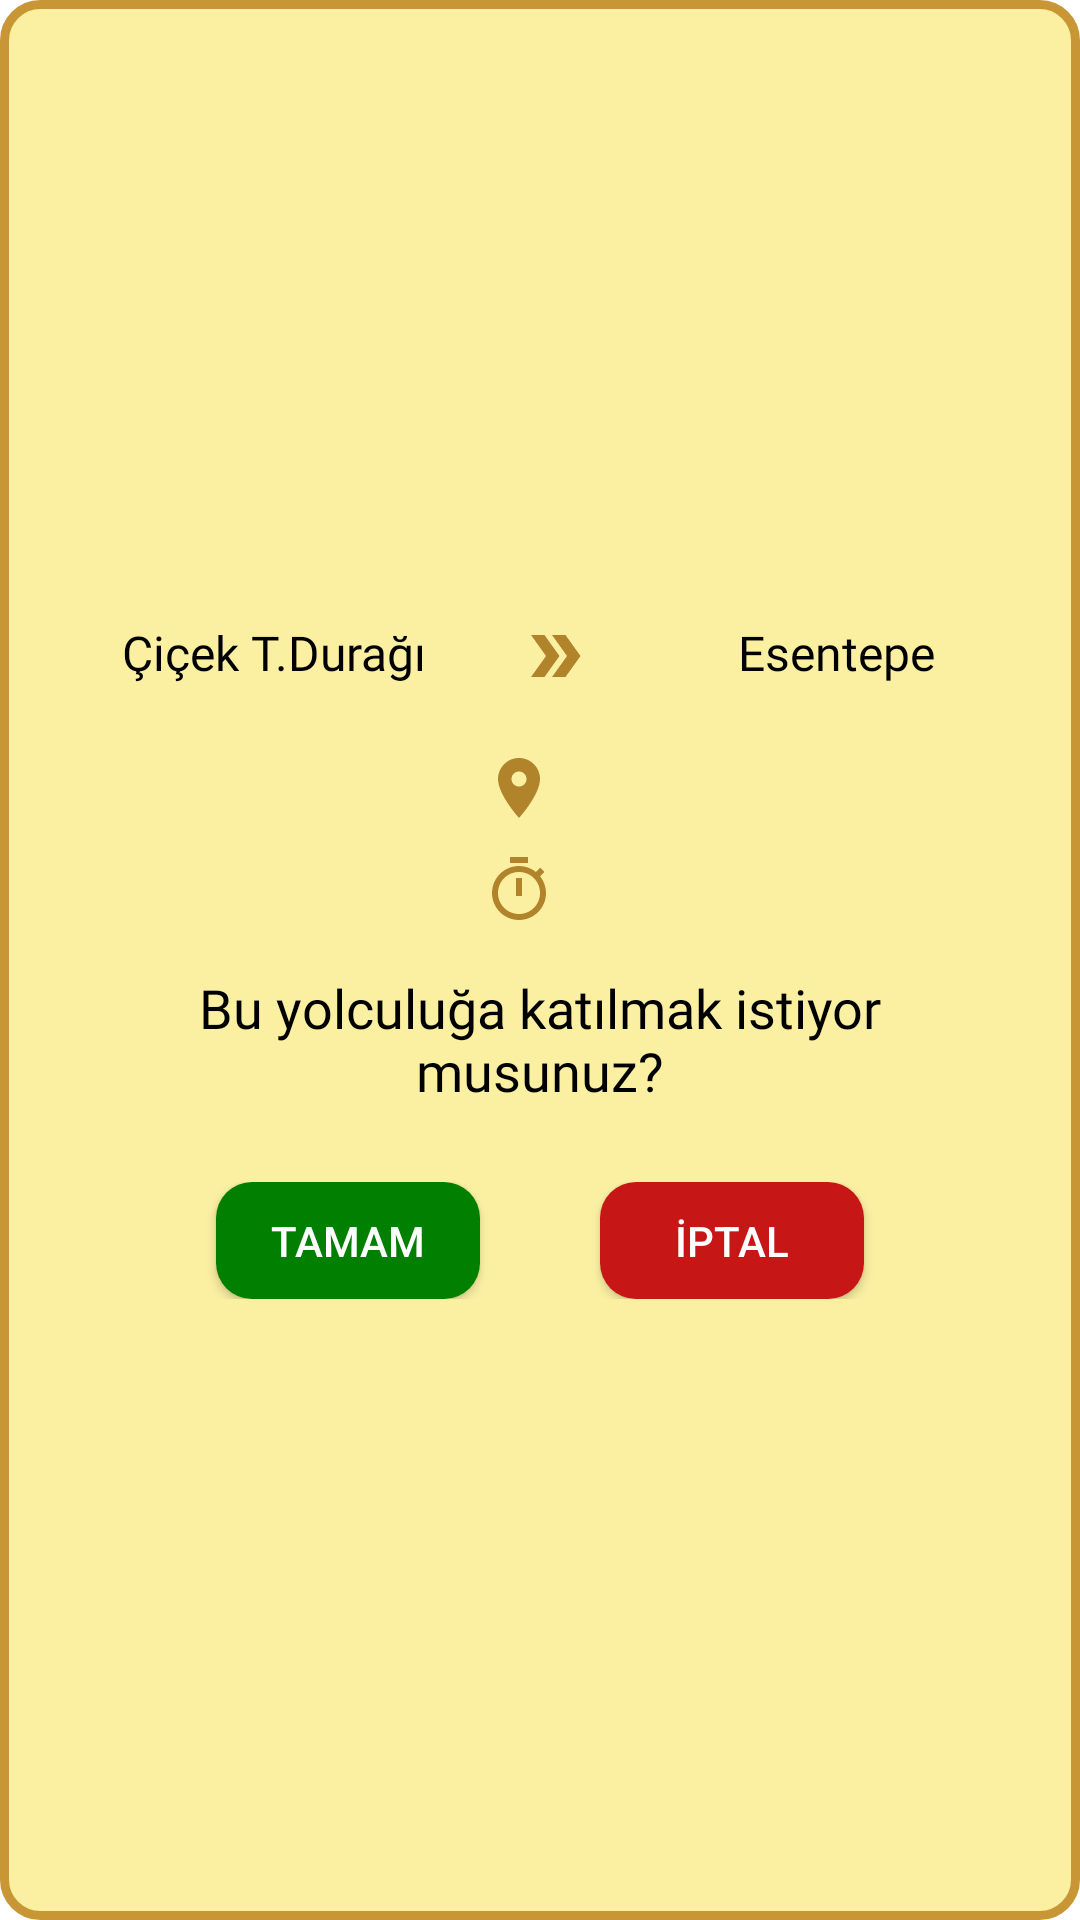

Write the Android layout XML for this screen, with the resource values it uses.
<!-- AndroidManifest.xml: application theme Theme.TekGitme -->
<!-- res/layout/dialog_layout.xml -->
<?xml version="1.0" encoding="utf-8"?>
<FrameLayout
    xmlns:android="http://schemas.android.com/apk/res/android"
    android:layout_width="match_parent"
    android:layout_marginHorizontal="20dp"
    android:minWidth="310dp"
    android:layout_height="wrap_content"
    android:layout_gravity="center"
    android:background="@drawable/border_dialog"
    xmlns:app="http://schemas.android.com/apk/res-auto">

    <LinearLayout
        android:layout_width="match_parent"
        android:layout_height="wrap_content"
        android:layout_gravity="center"
        android:orientation="vertical">

        <LinearLayout

            android:id="@+id/itemLayout"
            android:orientation="horizontal"
            android:layout_width="match_parent"
            android:layout_marginTop="25dp"
            android:layout_marginHorizontal="7dp"
            android:layout_height="wrap_content">

            <TextView
                android:id="@+id/neredenTextView"
                android:layout_width="0dp"
                android:layout_weight="1"
                android:layout_height="wrap_content"
                android:layout_marginStart="10dp"
                android:ellipsize="end"
                android:gravity="center"
                android:fontFamily="@font/montserrat_bold"
                android:maxLines="1"
                android:text="Çiçek T.Durağı"
                android:textColor="@color/black"
                android:textSize="16sp"/>

            <ImageView
                android:id="@+id/arrowImage"
                android:layout_width="0dp"
                android:layout_height="wrap_content"
                android:layout_weight="0.2"
                android:src="@drawable/ic_baseline_double_arrow_24"
                android:layout_marginHorizontal="5dp"/>

            <TextView
                android:id="@+id/nereyeTextView"
                android:layout_width="0dp"
                android:layout_weight="1"
                android:layout_height="wrap_content"
                android:ellipsize="end"
                android:gravity="center"
                android:fontFamily="@font/montserrat_bold"
                android:maxLines="1"
                android:text="Esentepe"
                android:textColor="@color/black"
                android:textSize="16sp"/>

        </LinearLayout>


        <LinearLayout
            android:layout_width="match_parent"
            android:layout_height="wrap_content"
            android:gravity="center"
            android:layout_marginTop="20dp"
            android:orientation="horizontal">

            <ImageView
                android:id="@+id/placeImage"
                android:layout_width="wrap_content"
                android:layout_height="wrap_content"
                android:src="@drawable/ic_baseline_location_on_24"
                android:layout_marginHorizontal="5dp"/>

            <TextView
                android:layout_width="wrap_content"
                android:layout_height="wrap_content"
                android:textColor="@color/black"
                android:layout_gravity="center"
                android:gravity="center"
                android:maxLines="2"
                android:ellipsize="end"
                android:textStyle="bold"
                android:layout_marginHorizontal="7dp"
                android:textSize="16sp"
                android:id="@+id/detayliNereyeTextView"/>

        </LinearLayout>

        <LinearLayout
            android:layout_width="match_parent"
            android:layout_height="wrap_content"
            android:gravity="center"
            android:layout_marginTop="10dp"
            android:orientation="horizontal">

            <ImageView
                android:id="@+id/timeImage"
                android:layout_width="wrap_content"
                android:layout_height="wrap_content"
                android:src="@drawable/ic_baseline_timer_24"
                android:layout_marginHorizontal="5dp"/>

            <TextView
                android:layout_width="wrap_content"
                android:layout_height="wrap_content"
                android:textColor="@color/black"
                android:layout_gravity="center"
                android:gravity="center"
                android:maxLines="2"
                android:ellipsize="end"
                android:textStyle="bold"
                android:layout_marginHorizontal="7dp"
                android:textSize="16sp"
                android:id="@+id/timeTextView"/>

        </LinearLayout>

        <TextView
            android:id="@+id/soru"
            android:layout_width="250dp"
            android:layout_height="wrap_content"
            android:layout_gravity="center"
            android:layout_marginHorizontal="7dp"
            android:layout_marginTop="15dp"
            android:ellipsize="end"
            android:fontFamily="@font/cantora_one"
            android:gravity="center"
            android:maxLines="2"
            android:text="Bu yolculuğa katılmak istiyor musunuz?"
            android:textColor="@color/black"
            android:textSize="18sp" />



        <LinearLayout
            android:layout_width="match_parent"
            android:layout_height="wrap_content"
            android:gravity="center"
            android:layout_below="@+id/secenekLayout"
            android:layout_marginTop="25dp"
            android:layout_marginBottom="25dp"
            android:orientation="horizontal">

            <androidx.appcompat.widget.AppCompatButton
                android:background="@drawable/tamam_bg"
                android:layout_width="wrap_content"
                android:layout_height="wrap_content"
                android:layout_marginHorizontal="20dp"
                android:layout_gravity="center_horizontal"
                android:text="Tamam"
                android:minHeight="0dp"
                android:paddingVertical="10dp"
                android:textColor="@color/white"
                android:id="@+id/tamamButton"/>

            <androidx.appcompat.widget.AppCompatButton
                android:background="@drawable/iptal_bg"
                android:layout_width="wrap_content"
                android:layout_height="wrap_content"
                android:layout_marginHorizontal="20dp"
                android:layout_gravity="center_horizontal"
                android:text="İptal"
                android:minHeight="0dp"
                android:paddingVertical="10dp"
                android:textColor="@color/white"
                android:id="@+id/iptalButton"/>

        </LinearLayout>




    </LinearLayout>

</FrameLayout>
<!-- resources referenced by this layout -->
<resources>
  <!-- drawable border_dialog (drawable) -->
  <?xml version="1.0" encoding="utf-8"?>
  <layer-list xmlns:android="http://schemas.android.com/apk/res/android">
  
      <item>
  
  
  
          <shape android:shape="rectangle">
  
              <solid
                  android:color="#FBF0A2"/>
  
              <stroke
                  android:color="#C89635"
                  android:width="3dp"/>
  
              <corners android:radius="12dp"/>
  
  
          </shape>
  
  
  
  
      </item>
  
  </layer-list>
  <!-- drawable ic_baseline_double_arrow_24 (drawable) -->
  <vector xmlns:android="http://schemas.android.com/apk/res/android"
      android:width="24dp"
      android:height="24dp"
      android:viewportWidth="24"
      android:viewportHeight="24"
      android:tint="#B1842B">
    <path
        android:fillColor="@android:color/white"
        android:pathData="M15.5,5l-4.5,0l5,7l-5,7l4.5,0l5,-7z"/>
    <path
        android:fillColor="@android:color/white"
        android:pathData="M8.5,5l-4.5,0l5,7l-5,7l4.5,0l5,-7z"/>
  </vector>
  <!-- drawable ic_baseline_location_on_24 (drawable) -->
  <vector xmlns:android="http://schemas.android.com/apk/res/android"
      android:width="24dp"
      android:height="24dp"
      android:viewportWidth="24"
      android:viewportHeight="24"
      android:tint="#B1842B">
    <path
        android:fillColor="@android:color/white"
        android:pathData="M12,2C8.13,2 5,5.13 5,9c0,5.25 7,13 7,13s7,-7.75 7,-13c0,-3.87 -3.13,-7 -7,-7zM12,11.5c-1.38,0 -2.5,-1.12 -2.5,-2.5s1.12,-2.5 2.5,-2.5 2.5,1.12 2.5,2.5 -1.12,2.5 -2.5,2.5z"/>
  </vector>
  <!-- drawable ic_baseline_timer_24 (drawable) -->
  <vector xmlns:android="http://schemas.android.com/apk/res/android"
      android:width="24dp"
      android:height="24dp"
      android:viewportWidth="24"
      android:viewportHeight="24"
      android:tint="#B1842B">
    <path
        android:fillColor="@android:color/white"
        android:pathData="M15,1L9,1v2h6L15,1zM11,14h2L13,8h-2v6zM19.03,7.39l1.42,-1.42c-0.43,-0.51 -0.9,-0.99 -1.41,-1.41l-1.42,1.42C16.07,4.74 14.12,4 12,4c-4.97,0 -9,4.03 -9,9s4.02,9 9,9 9,-4.03 9,-9c0,-2.12 -0.74,-4.07 -1.97,-5.61zM12,20c-3.87,0 -7,-3.13 -7,-7s3.13,-7 7,-7 7,3.13 7,7 -3.13,7 -7,7z"/>
  </vector>
  <!-- drawable iptal_bg (drawable) -->
  <?xml version="1.0" encoding="utf-8"?>
  <layer-list xmlns:android="http://schemas.android.com/apk/res/android">
  
      <item>
  
          <shape android:shape="rectangle">
  
              <solid android:color="#C61616"/>
  
              <corners android:radius="12dp"/>
  
          </shape>
  
      </item>
  
  </layer-list>
  <!-- drawable tamam_bg (drawable) -->
  <?xml version="1.0" encoding="utf-8"?>
  <layer-list xmlns:android="http://schemas.android.com/apk/res/android">
  
      <item>
  
          <shape android:shape="rectangle">
  
              <solid android:color="#007F00"/>
  
              <corners android:radius="12dp"/>
  
          </shape>
  
      </item>
  
  </layer-list>
  <style name="Theme.TekGitme" parent="Theme.MaterialComponents.DayNight.NoActionBar">
          
          <item name="colorPrimary">#fb9403</item>
          <item name="colorPrimaryVariant">@color/purple_700</item>
          <item name="colorOnPrimary">@color/white</item>
          
          <item name="colorSecondary">@color/teal_200</item>
          <item name="colorSecondaryVariant">@color/teal_700</item>
          <item name="colorOnSecondary">@color/black</item>
          
          <item name="android:statusBarColor" tools:targetApi="l">?attr/colorPrimaryVariant</item>
          
      </style>
  <!-- not gathered from this repository: default colours our renderer supplied (Android Studio template values) -->
  <color name="purple_700">#FF3700B3</color>
  <color name="teal_200">#FF03DAC5</color>
  <color name="teal_700">#FF018786</color>
  <color name="black">#FF000000</color>
  <color name="white">#FFFFFFFF</color>
</resources>
